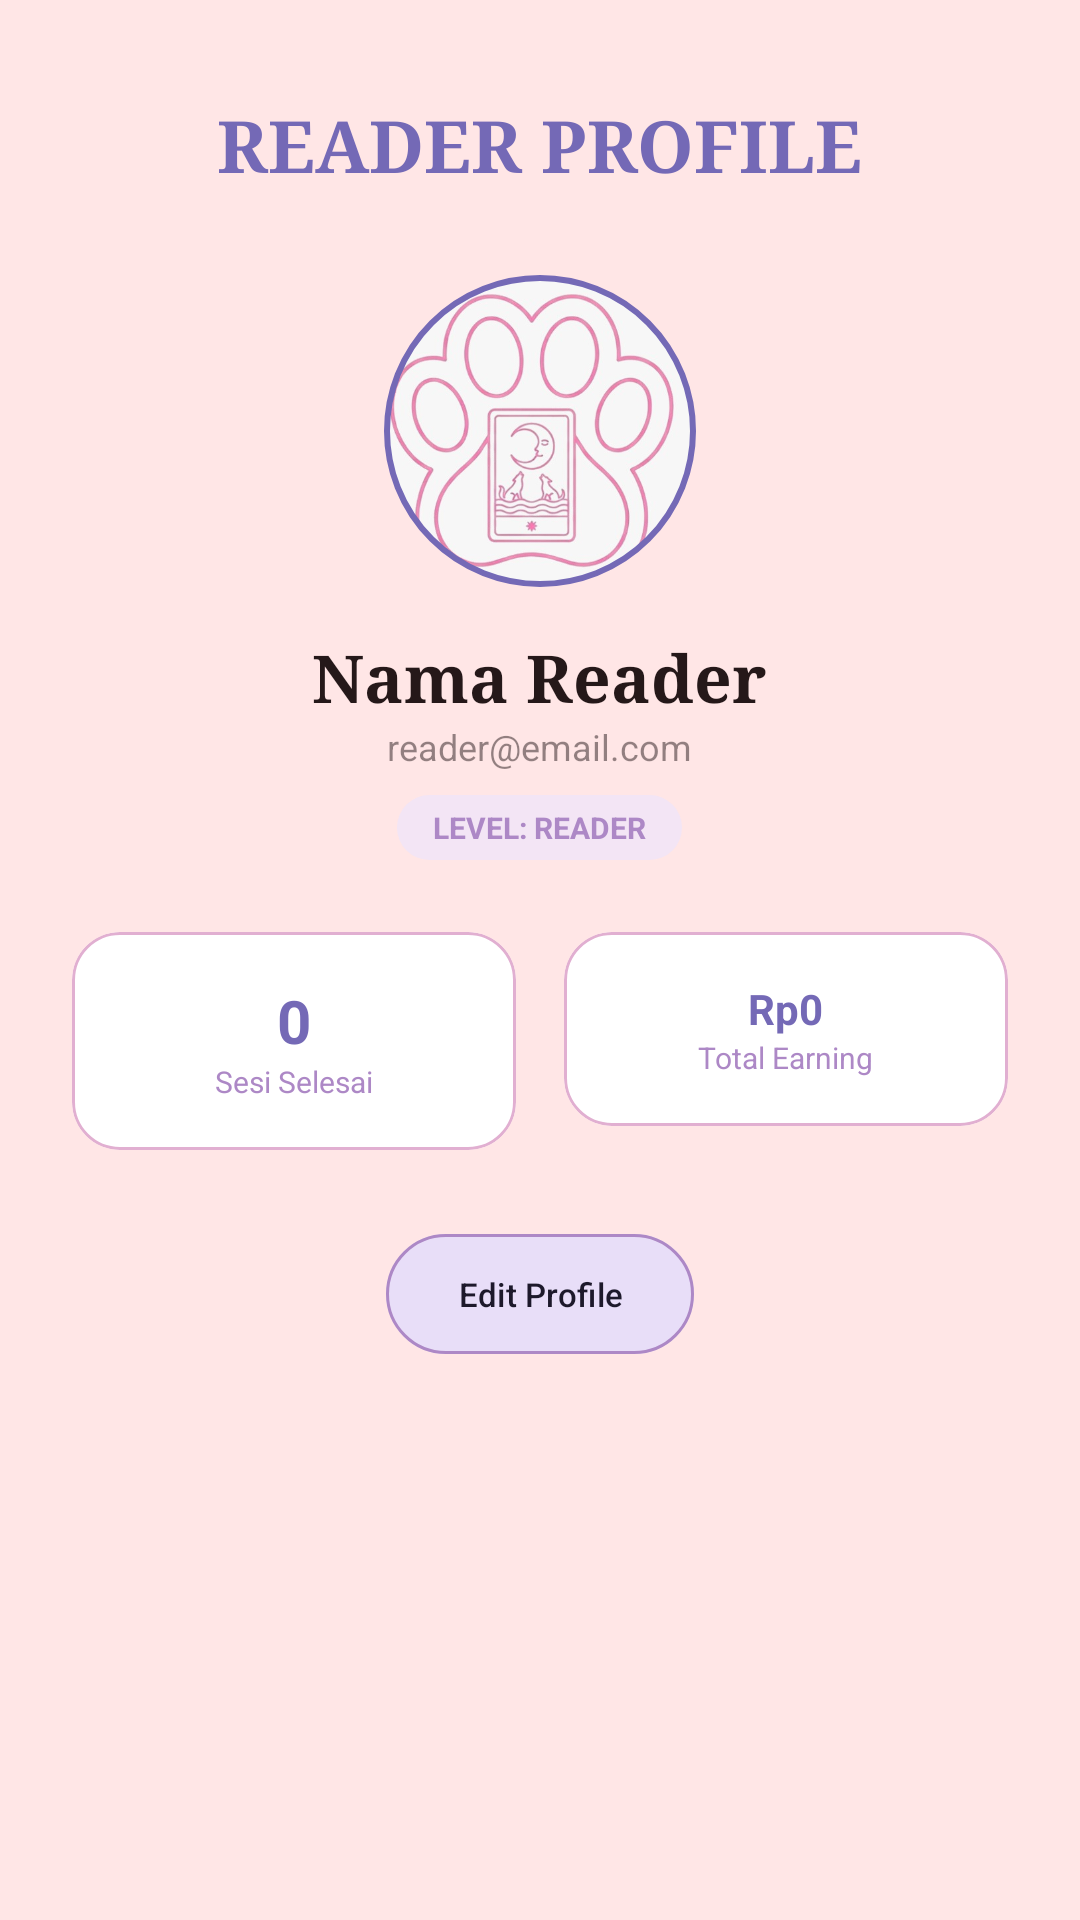

The Android layout XML behind this screen, and the referenced resources:
<!-- AndroidManifest.xml: application theme Theme.Tarot -->
<!-- res/layout/fragment_reader_profile.xml -->
<?xml version="1.0" encoding="utf-8"?>
<androidx.core.widget.NestedScrollView xmlns:android="http://schemas.android.com/apk/res/android"
    xmlns:app="http://schemas.android.com/apk/res-auto"
    android:layout_width="match_parent"
    android:layout_height="match_parent"
    android:background="#FFE6E6"
    android:fillViewport="true">

    <LinearLayout
        android:layout_width="match_parent"
        android:layout_height="wrap_content"
        android:gravity="center_horizontal"
        android:orientation="vertical"
        android:padding="24dp">

        <TextView
            android:layout_width="wrap_content"
            android:layout_height="wrap_content"
            android:layout_marginTop="8dp"
            android:fontFamily="serif"
            android:text="READER PROFILE"
            android:textColor="#7469B6"
            android:textSize="24sp"
            android:textStyle="bold" />

        <com.google.android.material.imageview.ShapeableImageView
            android:id="@+id/imgReaderAvatar"
            android:layout_width="110dp"
            android:layout_height="110dp"
            android:layout_marginTop="24dp"
            android:padding="4dp"
            android:scaleType="centerCrop"
            android:src="@drawable/meow"
            app:shapeAppearanceOverlay="@style/CircleAppearance"
            app:strokeColor="#7469B6"
            app:strokeWidth="2dp" />

        <TextView
            android:id="@+id/tvReaderProfileName"
            android:layout_width="wrap_content"
            android:layout_height="wrap_content"
            android:layout_marginTop="12dp"
            android:fontFamily="serif"
            android:text="Nama Reader"
            android:textColor="#251819"
            android:textSize="22sp"
            android:textStyle="bold" />

        <TextView
            android:id="@+id/tvReaderProfileEmail"
            android:layout_width="wrap_content"
            android:layout_height="wrap_content"
            android:text="reader@email.com"
            android:textColor="#80251819"
            android:textSize="12sp" />

        <TextView
            android:id="@+id/tvReaderProfileRole"
            android:layout_width="wrap_content"
            android:layout_height="wrap_content"
            android:layout_marginTop="8dp"
            android:background="@drawable/bg_status_rounded"
            android:backgroundTint="#F3E5F5"
            android:paddingHorizontal="12dp"
            android:paddingVertical="4dp"
            android:text="LEVEL: READER"
            android:textColor="#AD88C6"
            android:textSize="10sp"
            android:textStyle="bold" />

        
        <LinearLayout
            android:layout_width="match_parent"
            android:layout_height="wrap_content"
            android:layout_marginTop="24dp"
            android:orientation="horizontal"
            android:weightSum="2">

            <com.google.android.material.card.MaterialCardView
                android:layout_width="0dp"
                android:layout_height="wrap_content"
                android:layout_marginEnd="8dp"
                android:layout_weight="1"
                app:cardBackgroundColor="#FFFFFF"
                app:cardCornerRadius="16dp"
                app:cardElevation="0dp"
                app:strokeColor="#E1AFD1"
                app:strokeWidth="1dp">
                <LinearLayout
                    android:layout_width="match_parent"
                    android:layout_height="wrap_content"
                    android:gravity="center"
                    android:orientation="vertical"
                    android:padding="16dp">
                    <TextView
                        android:id="@+id/tvReaderTotalSessions"
                        android:layout_width="wrap_content"
                        android:layout_height="wrap_content"
                        android:text="0"
                        android:textColor="#7469B6"
                        android:textSize="20sp"
                        android:textStyle="bold" />
                    <TextView
                        android:layout_width="wrap_content"
                        android:layout_height="wrap_content"
                        android:text="Sesi Selesai"
                        android:textColor="#AD88C6"
                        android:textSize="10sp" />
                </LinearLayout>
            </com.google.android.material.card.MaterialCardView>

            <com.google.android.material.card.MaterialCardView
                android:layout_width="0dp"
                android:layout_height="wrap_content"
                android:layout_marginStart="8dp"
                android:layout_weight="1"
                app:cardBackgroundColor="#FFFFFF"
                app:cardCornerRadius="16dp"
                app:cardElevation="0dp"
                app:strokeColor="#E1AFD1"
                app:strokeWidth="1dp">

                <LinearLayout
                    android:layout_width="match_parent"
                    android:layout_height="match_parent"
                    android:gravity="center"
                    android:orientation="vertical"
                    android:padding="16dp">

                    <TextView
                        android:id="@+id/tvReaderTotalEarning"
                        android:layout_width="wrap_content"
                        android:layout_height="wrap_content"
                        android:text="Rp0"
                        android:textColor="#7469B6"
                        android:textSize="14sp"
                        android:textStyle="bold" />

                    <TextView
                        android:layout_width="wrap_content"
                        android:layout_height="wrap_content"
                        android:text="Total Earning"
                        android:textColor="#AD88C6"
                        android:textSize="10sp" />
                </LinearLayout>
            </com.google.android.material.card.MaterialCardView>
        </LinearLayout>

        
        <com.google.android.material.button.MaterialButton
            android:id="@+id/btnEditReaderProfile"
            style="@style/Widget.Material3.Button.TonalButton"
            android:layout_width="wrap_content"
            android:layout_height="wrap_content"
            android:layout_marginTop="24dp"
            android:text="Edit Profile"
            android:textSize="11sp"
            app:cornerRadius="20dp"
            app:strokeColor="#AD88C6"
            app:strokeWidth="1dp" />

        <View android:layout_width="match_parent" android:layout_height="40dp" />

    </LinearLayout>
</androidx.core.widget.NestedScrollView>
<!-- resources referenced by this layout -->
<resources>
  <!-- drawable bg_status_rounded (drawable) -->
  <?xml version="1.0" encoding="utf-8"?>
  <shape xmlns:android="http://schemas.android.com/apk/res/android">
      <corners android:radius="100dp" />
  
      <solid android:color="#F0F0F0" />
  </shape>
  <!-- drawable meow: png bitmap (drawable, 183790 bytes) -->
  <style name="CircleAppearance" parent="">
          <item name="cornerSize">50%</item>
      </style>
  <style name="Theme.Tarot" parent="Base.Theme.Tarot" />
  <style name="Base.Theme.Tarot" parent="Theme.Material3.DayNight.NoActionBar">
          <item name="colorPrimary">#7469B6</item>
          <item name="colorOnPrimary">#FFFFFF</item>
          <item name="colorPrimaryContainer">#F3E5F5</item>
  
          <item name="android:windowBackground">#FFE6E6</item>
  
          <item name="android:statusBarColor">#7469B6</item>
          <item name="android:windowLightStatusBar">false</item>
  
          <item name="android:editTextColor">#251819</item>
          <item name="android:textColorPrimary">#251819</item>
  
          <item name="searchViewStyle">@style/TarotSearchViewStyle</item>
      </style>
  <style name="TarotSearchViewStyle" parent="Widget.AppCompat.SearchView">
          <item name="queryBackground">@null</item>
          <item name="android:editTextColor">#251819</item>
          <item name="android:textColor">#251819</item>
          <item name="android:textColorHint">#AD88C6</item>
          <item name="android:textCursorDrawable">@null</item>
      </style>
</resources>
